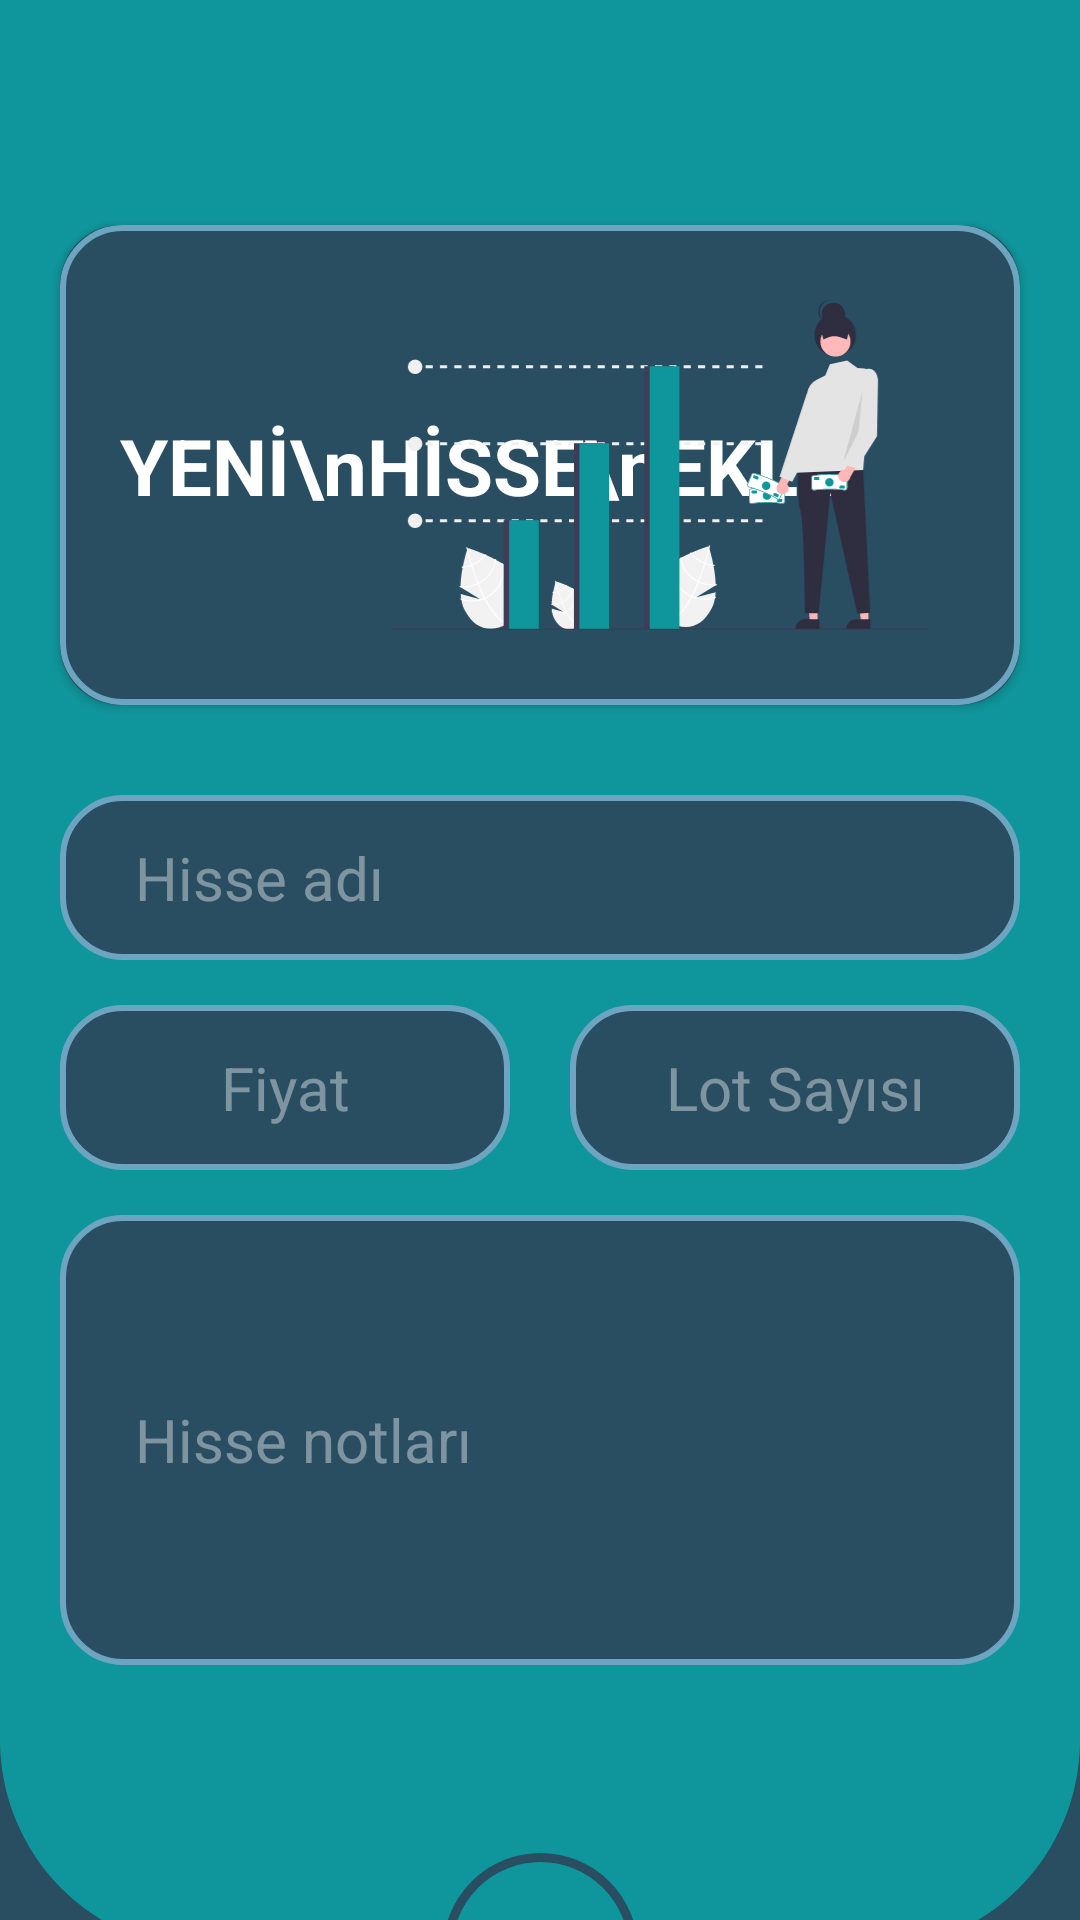

Reconstruct the res/layout file that produces this screen, plus the resources it refers to.
<!-- AndroidManifest.xml: application theme Theme.HalkaArzTakip -->
<!-- res/layout/activity_add.xml -->
<?xml version="1.0" encoding="utf-8"?>
<androidx.constraintlayout.widget.ConstraintLayout xmlns:android="http://schemas.android.com/apk/res/android"
    xmlns:app="http://schemas.android.com/apk/res-auto"
    xmlns:tools="http://schemas.android.com/tools"
    android:layout_width="match_parent"
    android:layout_height="match_parent"
    android:background="@color/darkgreen"
    tools:context=".AddActivity">

    <View
        android:layout_width="match_parent"
        android:layout_height="650dp"
        android:id="@+id/add_header"
        android:background="@drawable/watergreen_radius_bg"
        app:layout_constraintTop_toTopOf="parent"/>
    
    <ImageView
        android:layout_width="65dp"
        android:layout_height="65dp"
        android:id="@+id/add_done_img"
        android:background="@drawable/done_icon_bg"
        android:src="@drawable/round_done_24"
        android:padding="10dp"
        app:layout_constraintTop_toBottomOf="@id/add_header"
        app:layout_constraintBottom_toBottomOf="@+id/add_header"
        app:layout_constraintStart_toStartOf="parent"
        app:layout_constraintEnd_toEndOf="parent"/>

    <androidx.cardview.widget.CardView
        android:layout_width="match_parent"
        android:layout_height="wrap_content"
        android:id="@+id/add_cardHeader"
        android:layout_marginTop="75dp"
        android:layout_marginStart="20dp"
        android:layout_marginEnd="20dp"
        app:cardBackgroundColor="@color/darkgreen"
        app:cardCornerRadius="20dp"
        app:layout_constraintTop_toTopOf="@id/add_header"
        app:layout_constraintEnd_toEndOf="parent"
        app:layout_constraintStart_toStartOf="parent">

        <androidx.constraintlayout.widget.ConstraintLayout
            android:layout_width="match_parent"
            android:layout_height="wrap_content"
            android:paddingTop="25dp"
            android:paddingBottom="25dp"
            android:paddingStart="20dp"
            android:paddingEnd="20dp"
            android:background="@drawable/softblue_border">

            <TextView
                android:layout_width="wrap_content"
                android:layout_height="wrap_content"
                android:text="YENİ\nHİSSE\nEKLE"
                android:id="@+id/add_title"
                app:layout_constraintTop_toTopOf="parent"
                app:layout_constraintBottom_toBottomOf="parent"
                app:layout_constraintStart_toStartOf="parent"
                android:textSize="26sp"
                android:textColor="@color/white"
                android:textStyle="bold"/>

            <ImageView
                android:layout_width="200dp"
                android:layout_height="110dp"
                android:id="@+id/add_img"
                app:layout_constraintTop_toTopOf="parent"
                app:layout_constraintBottom_toBottomOf="parent"
                app:layout_constraintEnd_toEndOf="parent"
                android:src="@drawable/add_img"/>

        </androidx.constraintlayout.widget.ConstraintLayout>

    </androidx.cardview.widget.CardView>

    <LinearLayout
        android:layout_width="match_parent"
        android:layout_height="wrap_content"
        android:id="@+id/addLinear"
        android:orientation="vertical"
        android:layout_marginTop="30dp"
        android:layout_marginStart="20dp"
        android:layout_marginEnd="20dp"
        app:layout_constraintTop_toBottomOf="@id/add_cardHeader"
        app:layout_constraintStart_toStartOf="parent"
        app:layout_constraintEnd_toEndOf="parent">

        <EditText
            android:id="@+id/et_addTitle"
            android:layout_width="match_parent"
            android:layout_height="wrap_content"
            android:background="@drawable/edittext_bg"
            android:hint="Hisse adı"
            android:maxLength="5"
            android:maxLines="1"
            android:paddingStart="25dp"
            android:paddingTop="14dp"
            android:paddingBottom="14dp"
            android:textColor="@color/white"
            android:textColorHint="#66FFFFFF"
            android:textSize="20sp" />

        <LinearLayout
            android:layout_width="match_parent"
            android:layout_height="wrap_content"
            android:orientation="horizontal"
            android:layout_marginTop="15dp"
            android:gravity="center_vertical">

            <EditText
                android:id="@+id/et_addPrice"
                android:layout_width="150dp"
                android:layout_height="wrap_content"
                android:layout_marginEnd="20dp"
                android:layout_weight="1"
                android:background="@drawable/edittext_bg"
                android:hint="Fiyat"
                android:inputType="number|numberDecimal"
                android:maxLength="10"
                android:paddingTop="14dp"
                android:paddingBottom="14dp"
                android:textAlignment="center"
                android:textColor="@color/white"
                android:textColorHint="#66FFFFFF"
                android:textSize="20sp" />

            <EditText
                android:layout_width="150dp"
                android:layout_height="wrap_content"
                android:id="@+id/et_addLot"
                android:background="@drawable/edittext_bg"
                android:paddingTop="14dp"
                android:paddingBottom="14dp"
                android:hint="Lot Sayısı"
                android:inputType="number"
                android:maxLength="5"
                android:textColorHint="#66FFFFFF"
                android:textSize="20sp"
                android:textColor="@color/white"
                android:layout_weight="1"
                android:textAlignment="center"/>
        </LinearLayout>

        <EditText
            android:layout_width="match_parent"
            android:layout_height="150dp"
            android:id="@+id/et_addNotes"
            android:background="@drawable/edittext_bg"
            android:layout_marginTop="15dp"
            android:paddingStart="25dp"
            android:paddingEnd="25dp"
            android:paddingTop="14dp"
            android:paddingBottom="14dp"
            android:hint="Hisse notları"
            android:textColorHint="#66FFFFFF"
            android:textSize="20sp"
            android:textColor="@color/white"/>

    </LinearLayout>

</androidx.constraintlayout.widget.ConstraintLayout>
<!-- resources referenced by this layout -->
<resources>
  <color name="darkgreen">#294D61</color>
  <color name="white">#FFFFFFFF</color>
  <!-- drawable add_img: vector/xml drawable (drawable, 17643 chars, omitted) -->
  <!-- drawable done_icon_bg (drawable) -->
  <?xml version="1.0" encoding="utf-8"?>
  <shape xmlns:android="http://schemas.android.com/apk/res/android"
      android:shape="oval">
      <solid android:color="@color/watergreen"/>
      <stroke android:color="@color/darkgreen" android:width="3dp"/>
  
  </shape>
  <!-- drawable edittext_bg (drawable) -->
  <?xml version="1.0" encoding="utf-8"?>
  <shape xmlns:android="http://schemas.android.com/apk/res/android"
      android:shape="rectangle">
      <solid android:color="@color/darkgreen"/>
      <stroke android:color="@color/softblue" android:width="2dp"/>
      <corners android:radius="20dp"/>
  </shape>
  <!-- drawable softblue_border (drawable) -->
  <?xml version="1.0" encoding="utf-8"?>
  <shape xmlns:android="http://schemas.android.com/apk/res/android"
      android:shape="rectangle">
      <stroke android:color="@color/softblue" android:width="2dp"/>
      <corners android:radius="20dp"/>
  </shape>
  <!-- drawable watergreen_radius_bg (drawable) -->
  <?xml version="1.0" encoding="utf-8"?>
  <shape xmlns:android="http://schemas.android.com/apk/res/android"
      android:shape="rectangle">
      <solid android:color="@color/watergreen"/>
      <corners android:bottomLeftRadius="70dp" android:bottomRightRadius="70dp"/>
  
  </shape>
  <style name="Theme.HalkaArzTakip" parent="Base.Theme.HalkaArzTakip" />
  <color name="watergreen">#0F969C</color>
  <color name="softblue">#6DA5C0</color>
  <style name="Base.Theme.HalkaArzTakip" parent="Theme.Material3.DayNight.NoActionBar">
          <item name="android:windowNoTitle">true</item>
          <item name="android:windowActionBar">false</item>
          <item name="android:windowFullscreen">true</item>
          
          
          <item name="colorPrimary">@color/watergreen</item>
          
      </style>
</resources>
